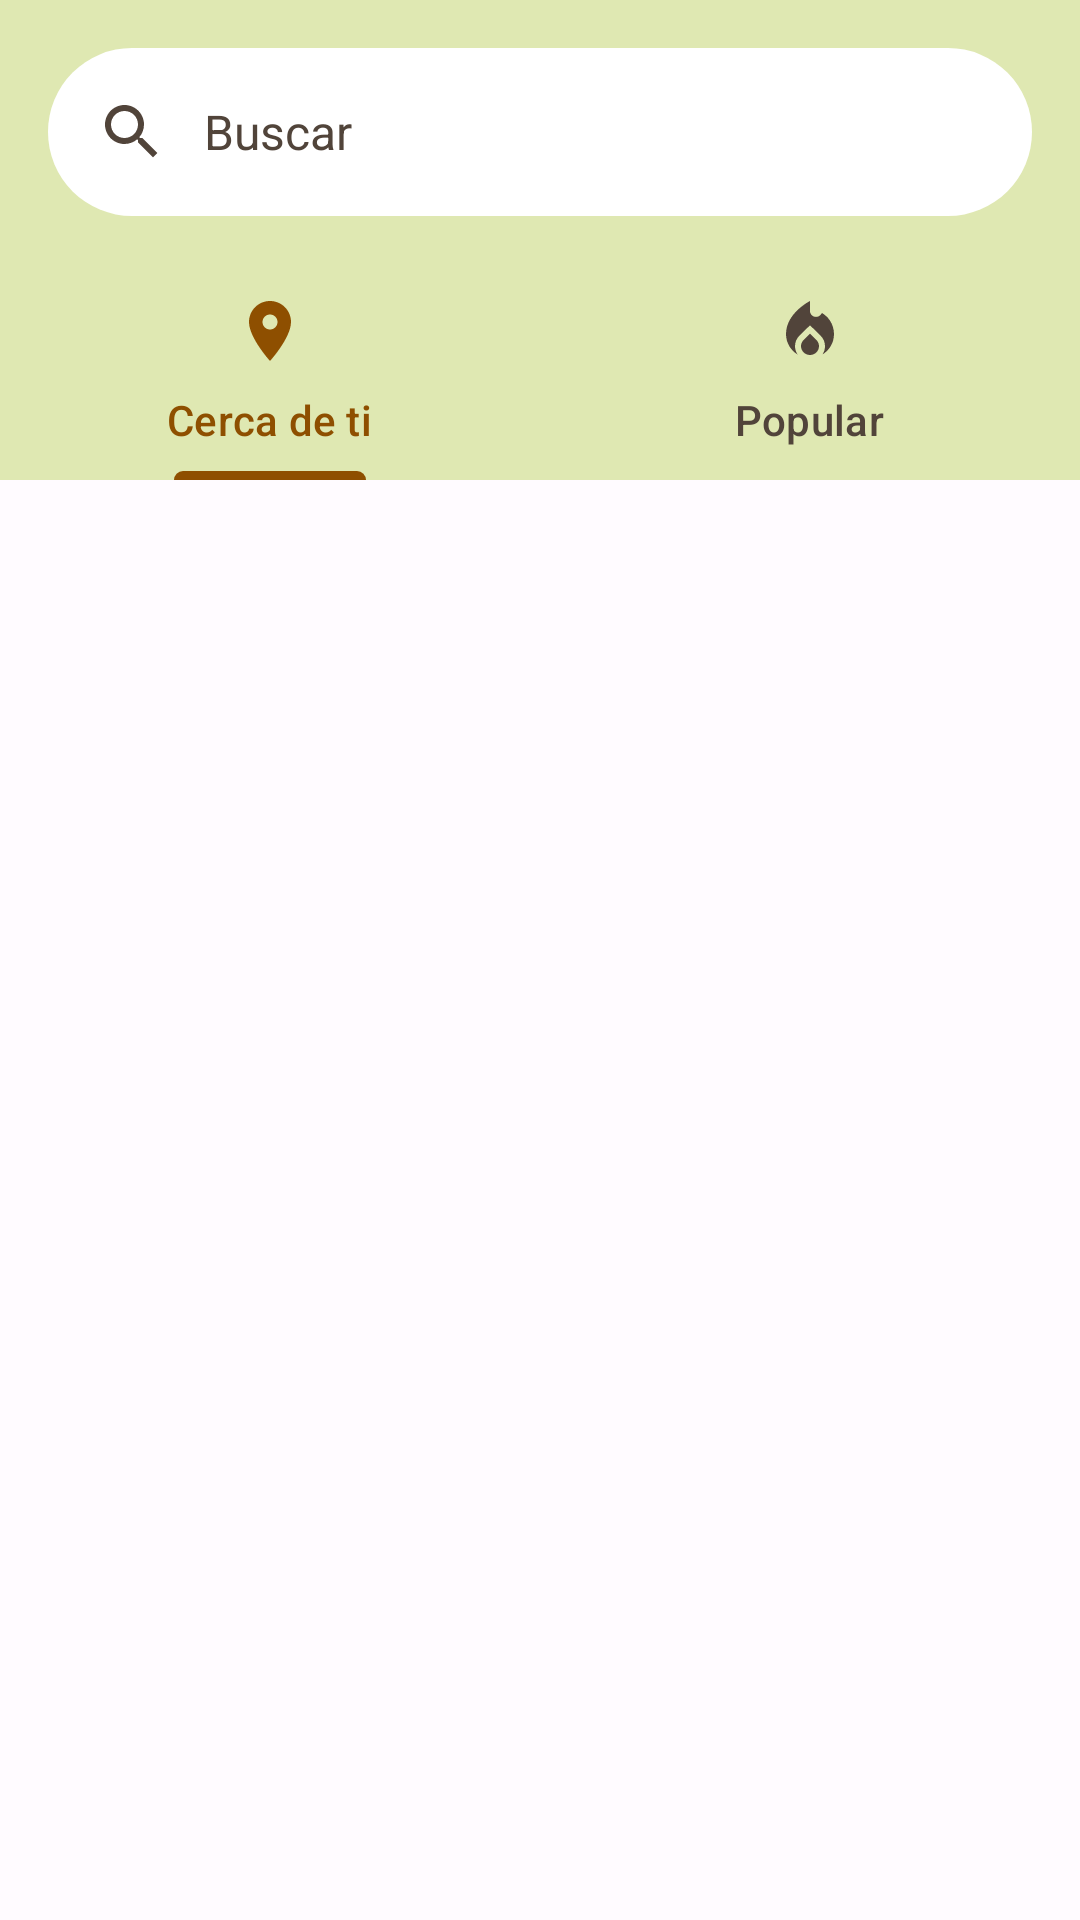

Layout XML and referenced resources for this Android screen:
<!-- AndroidManifest.xml: application theme Theme.Localito -->
<!-- res/layout/header_view.xml -->
<?xml version="1.0" encoding="utf-8"?>
<androidx.coordinatorlayout.widget.CoordinatorLayout
    xmlns:android="http://schemas.android.com/apk/res/android"
    xmlns:app="http://schemas.android.com/apk/res-auto"
    android:layout_width="match_parent"
    android:layout_height="match_parent">

        
    <com.google.android.material.appbar.AppBarLayout
        android:layout_width="match_parent"
        android:layout_height="wrap_content"
        android:elevation="15dp"
        android:backgroundTint="@color/md_theme_light_tertiaryContainer">

        <com.google.android.material.search.SearchBar
            android:id="@+id/search_bar"
            android:layout_width="match_parent"
            android:layout_height="wrap_content"
            android:hint="Buscar"
            android:backgroundTint="#FFF"
            app:layout_scrollFlags="scroll|enterAlways" />
    </com.google.android.material.appbar.AppBarLayout>

    <androidx.core.widget.NestedScrollView
        android:layout_width="match_parent"
        android:layout_height="match_parent"
        app:layout_behavior="@string/appbar_scrolling_view_behavior">

        <LinearLayout
            android:layout_width="match_parent"
            android:layout_height="wrap_content"
            android:orientation="vertical">

            
            <com.google.android.material.tabs.TabLayout
                android:layout_width="match_parent"
                android:layout_height="wrap_content"
                android:backgroundTint="@color/md_theme_light_tertiaryContainer"
                app:tabMode="fixed">

                <com.google.android.material.tabs.TabItem
                    android:layout_width="wrap_content"
                    android:layout_height="wrap_content"
                    android:icon="@drawable/baseline_location_on_24"
                    android:text="Cerca de ti" />

                <com.google.android.material.tabs.TabItem
                    android:layout_width="wrap_content"
                    android:layout_height="wrap_content"
                    android:icon="@drawable/baseline_local_fire_department_24"
                    android:text="Popular" />
            </com.google.android.material.tabs.TabLayout>
        </LinearLayout>
    </androidx.core.widget.NestedScrollView>

</androidx.coordinatorlayout.widget.CoordinatorLayout>
<!-- resources referenced by this layout -->
<resources>
  <color name="md_theme_light_tertiaryContainer">#DFE8B2</color>
  <!-- drawable baseline_local_fire_department_24 (drawable) -->
  <vector android:height="24dp" android:tint="#AC6332"
      android:viewportHeight="24" android:viewportWidth="24"
      android:width="24dp" xmlns:android="http://schemas.android.com/apk/res/android">
      <path android:fillColor="@android:color/white" android:pathData="M12,12.9l-2.13,2.09C9.31,15.55 9,16.28 9,17.06C9,18.68 10.35,20 12,20s3,-1.32 3,-2.94c0,-0.78 -0.31,-1.52 -0.87,-2.07L12,12.9z"/>
      <path android:fillColor="@android:color/white" android:pathData="M16,6l-0.44,0.55C14.38,8.02 12,7.19 12,5.3V2c0,0 -8,4 -8,11c0,2.92 1.56,5.47 3.89,6.86C7.33,19.07 7,18.1 7,17.06c0,-1.32 0.52,-2.56 1.47,-3.5L12,10.1l3.53,3.47c0.95,0.93 1.47,2.17 1.47,3.5c0,1.02 -0.31,1.96 -0.85,2.75c1.89,-1.15 3.29,-3.06 3.71,-5.3C20.52,10.97 18.79,7.62 16,6z"/>
  </vector>
  <!-- drawable baseline_location_on_24 (drawable) -->
  <vector android:height="24dp" android:tint="#AC6332"
      android:viewportHeight="24" android:viewportWidth="24"
      android:width="24dp" xmlns:android="http://schemas.android.com/apk/res/android">
      <path android:fillColor="@android:color/white" android:pathData="M12,2C8.13,2 5,5.13 5,9c0,5.25 7,13 7,13s7,-7.75 7,-13c0,-3.87 -3.13,-7 -7,-7zM12,11.5c-1.38,0 -2.5,-1.12 -2.5,-2.5s1.12,-2.5 2.5,-2.5 2.5,1.12 2.5,2.5 -1.12,2.5 -2.5,2.5z"/>
  </vector>
  <color name="md_theme_light_background">#FFFBFF</color>
  <color name="md_theme_light_primary">#8E4F00</color>
  <color name="md_theme_light_onPrimary">#FFFFFF</color>
  <color name="md_theme_light_primaryContainer">#FFDCC1</color>
  <color name="md_theme_light_onPrimaryContainer">#2E1500</color>
  <color name="md_theme_light_secondary">#735943</color>
  <color name="md_theme_light_onSecondary">#FFFFFF</color>
  <color name="md_theme_light_secondaryContainer">#FFDCC1</color>
  <color name="md_theme_light_onSecondaryContainer">#2A1706</color>
  <color name="md_theme_light_tertiary">#5A6238</color>
  <color name="md_theme_light_onTertiary">#FFFFFF</color>
  <color name="md_theme_light_onTertiaryContainer">#181E00</color>
  <color name="md_theme_light_error">#BA1A1A</color>
  <color name="md_theme_light_errorContainer">#FFDAD6</color>
  <color name="md_theme_light_onError">#FFFFFF</color>
  <color name="md_theme_light_onErrorContainer">#410002</color>
  <color name="md_theme_light_onBackground">#201B17</color>
  <color name="md_theme_light_surface">#FFFBFF</color>
  <color name="md_theme_light_onSurface">#201B17</color>
  <color name="md_theme_light_surfaceVariant">#F2DFD1</color>
  <color name="md_theme_light_onSurfaceVariant">#51443A</color>
  <color name="md_theme_light_outline">#837469</color>
  <color name="md_theme_light_inverseOnSurface">#FAEFE8</color>
  <color name="md_theme_light_inverseSurface">#352F2B</color>
  <color name="md_theme_light_inversePrimary">#FFB877</color>
</resources>
